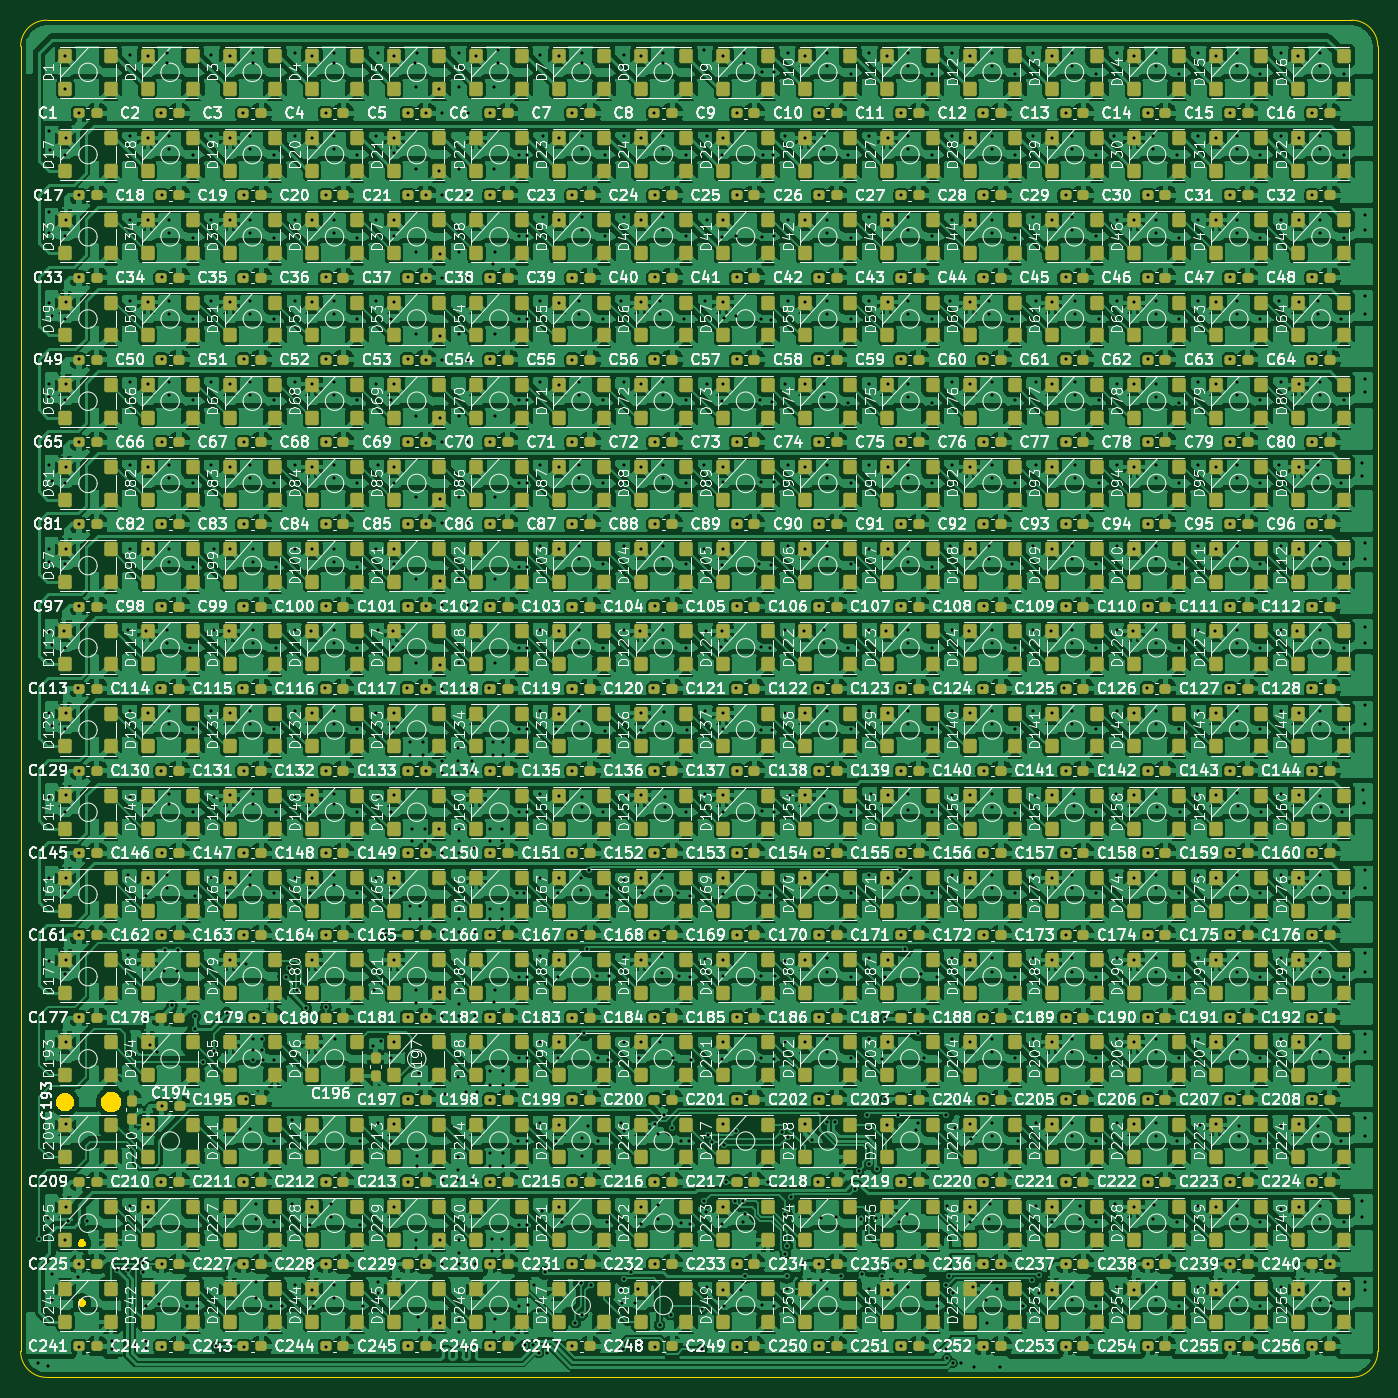
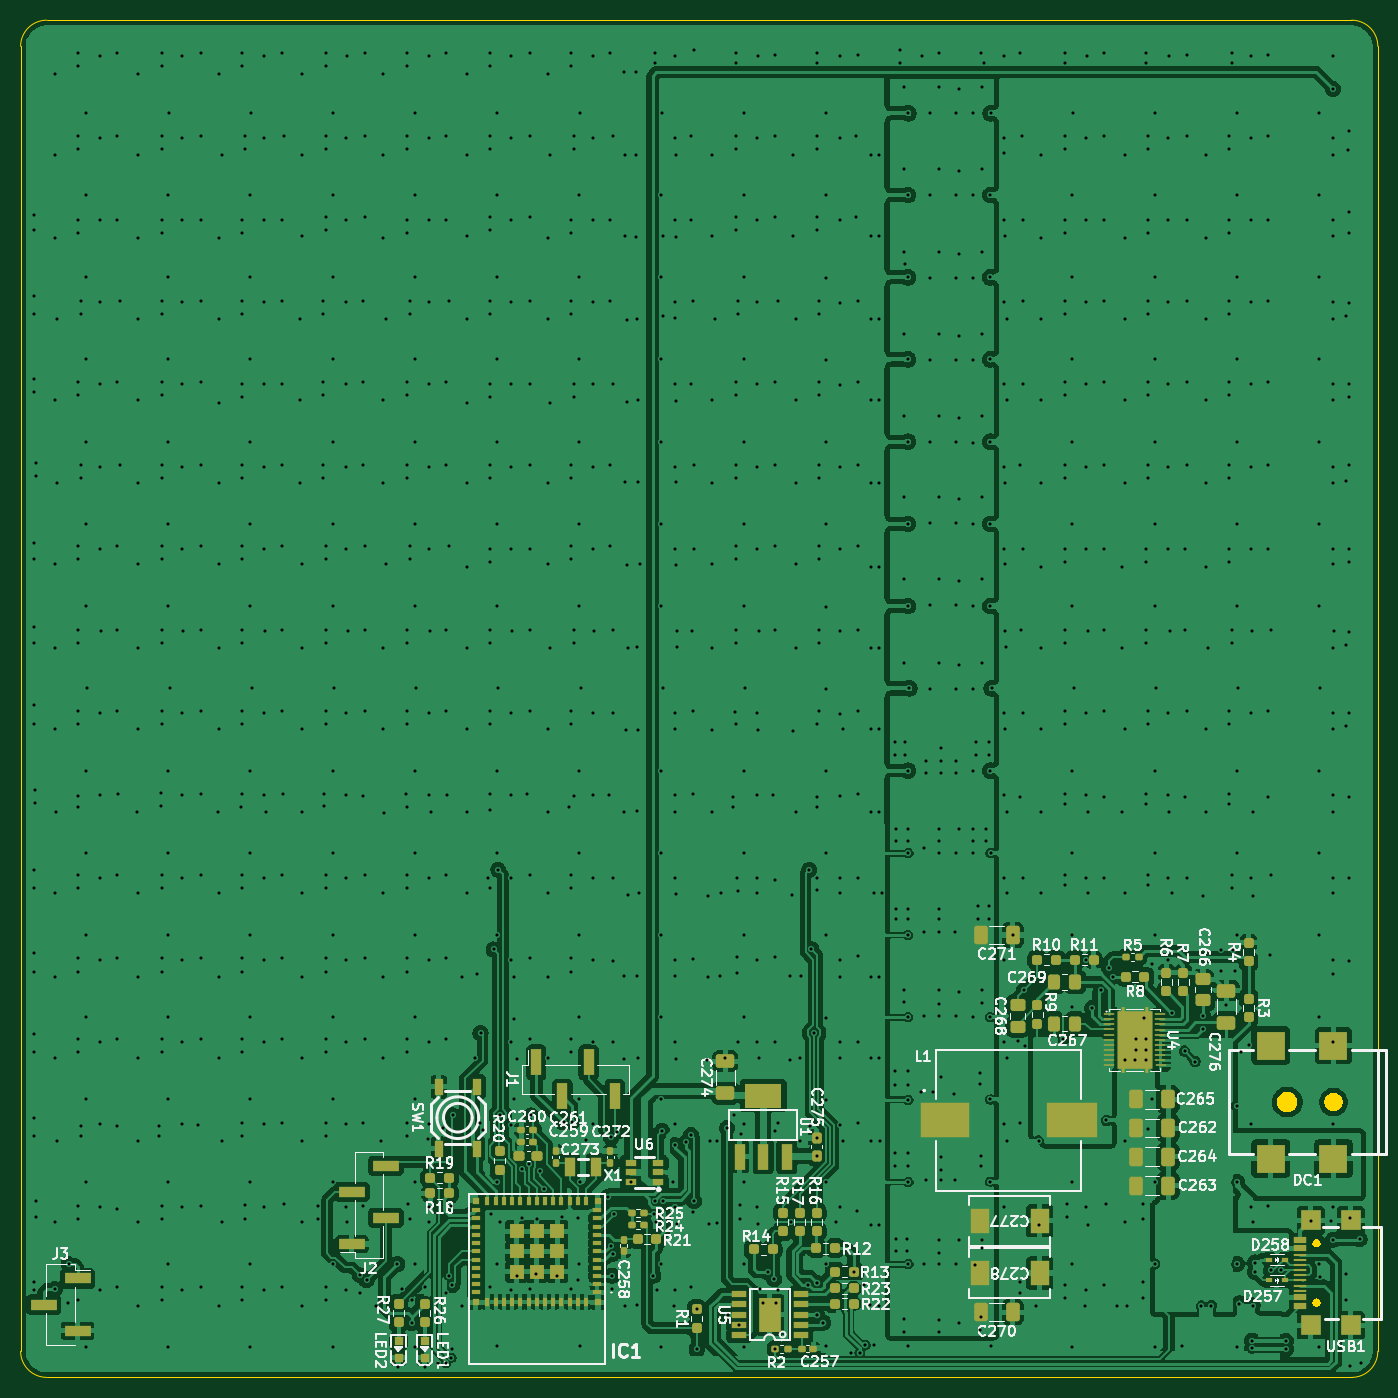
Circuit board: 9 layer files. Board 132.1 x 132.1 mm.
- bottom_copper: led_matrix-CuBottom.gbr (421573 bytes)
- top_copper: led_matrix-CuTop.gbr (2226696 bytes)
- outline: led_matrix-EdgeCuts.gbr (4217 bytes)
- bottom_mask: led_matrix-MaskBottom.gbr (11785 bytes)
- top_mask: led_matrix-MaskTop.gbr (50794 bytes)
- drill: led_matrix-NPTH.drl (265 bytes)
- drill: led_matrix-PTH.drl (23156 bytes)
- bottom_silk: led_matrix-SilkBottom.gbr (145720 bytes)
- top_silk: led_matrix-SilkTop.gbr (1326901 bytes)

=== bottom_copper: led_matrix-CuBottom.gbr (421573 bytes, source omitted) ===
=== top_copper: led_matrix-CuTop.gbr (2226696 bytes, source omitted) ===
=== outline: led_matrix-EdgeCuts.gbr ===
%TF.GenerationSoftware,KiCad,Pcbnew,9.0.2*%
%TF.CreationDate,2025-08-05T20:22:49-05:00*%
%TF.ProjectId,led_matrix,6c65645f-6d61-4747-9269-782e6b696361,rev?*%
%TF.SameCoordinates,Original*%
%TF.FileFunction,Profile,NP*%
%FSLAX46Y46*%
G04 Gerber Fmt 4.6, Leading zero omitted, Abs format (unit mm)*
G04 Created by KiCad (PCBNEW 9.0.2) date 2025-08-05 20:22:49*
%MOMM*%
%LPD*%
G01*
G04 APERTURE LIST*
%TA.AperFunction,Profile*%
%ADD10C,0.050000*%
%TD*%
%TA.AperFunction,Profile*%
%ADD11C,0.000000*%
%TD*%
G04 APERTURE END LIST*
D10*
X46990000Y-27940000D02*
X173990000Y-27940000D01*
X44450000Y-30480000D02*
G75*
G02*
X46990000Y-27940000I2540000J0D01*
G01*
X176530000Y-157480000D02*
G75*
G02*
X173990000Y-160020000I-2540000J0D01*
G01*
X173990000Y-27940000D02*
G75*
G02*
X176530000Y-30480000I0J-2540000D01*
G01*
X44450000Y-157480000D02*
X44450000Y-30480000D01*
X46990000Y-160020000D02*
G75*
G02*
X44450000Y-157480000I0J2540000D01*
G01*
X176530000Y-30480000D02*
X176530000Y-157480000D01*
X173990000Y-160020000D02*
X46990000Y-160020000D01*
D11*
%TA.AperFunction,Profile*%
%TO.C,DC1*%
G36*
X49025256Y-132362254D02*
G01*
X49188257Y-132429771D01*
X49334954Y-132527791D01*
X49459709Y-132652546D01*
X49557729Y-132799243D01*
X49625246Y-132962244D01*
X49659666Y-133135285D01*
X49659666Y-133311715D01*
X49625246Y-133484756D01*
X49557729Y-133647757D01*
X49459709Y-133794454D01*
X49334954Y-133919209D01*
X49188257Y-134017229D01*
X49025256Y-134084746D01*
X48852215Y-134119166D01*
X48675785Y-134119166D01*
X48502744Y-134084746D01*
X48339743Y-134017229D01*
X48193046Y-133919209D01*
X48068291Y-133794454D01*
X47970271Y-133647757D01*
X47902754Y-133484756D01*
X47868334Y-133311715D01*
X47868334Y-133135285D01*
X47902754Y-132962244D01*
X47970271Y-132799243D01*
X48068291Y-132652546D01*
X48193046Y-132527791D01*
X48339743Y-132429771D01*
X48502744Y-132362254D01*
X48675785Y-132327834D01*
X48852215Y-132327834D01*
X49025256Y-132362254D01*
G37*
%TD.AperFunction*%
%TA.AperFunction,Profile*%
G36*
X53554285Y-132266560D02*
G01*
X53735397Y-132341579D01*
X53898393Y-132450490D01*
X54037010Y-132589107D01*
X54145921Y-132752103D01*
X54220940Y-132933215D01*
X54259185Y-133125483D01*
X54259185Y-133321517D01*
X54220940Y-133513785D01*
X54145921Y-133694897D01*
X54037010Y-133857893D01*
X53898393Y-133996510D01*
X53735397Y-134105421D01*
X53554285Y-134180440D01*
X53362017Y-134218685D01*
X53165983Y-134218685D01*
X52973715Y-134180440D01*
X52792603Y-134105421D01*
X52629607Y-133996510D01*
X52490990Y-133857893D01*
X52382079Y-133694897D01*
X52307060Y-133513785D01*
X52268815Y-133321517D01*
X52268815Y-133125483D01*
X52307060Y-132933215D01*
X52382079Y-132752103D01*
X52490990Y-132589107D01*
X52629607Y-132450490D01*
X52792603Y-132341579D01*
X52973715Y-132266560D01*
X53165983Y-132228315D01*
X53362017Y-132228315D01*
X53554285Y-132266560D01*
G37*
%TD.AperFunction*%
%TA.AperFunction,Profile*%
%TO.C,USB1*%
G36*
X50573073Y-146580448D02*
G01*
X50663505Y-146632659D01*
X50737341Y-146706495D01*
X50789552Y-146796927D01*
X50816578Y-146897790D01*
X50816578Y-147002210D01*
X50789552Y-147103073D01*
X50737341Y-147193505D01*
X50663505Y-147267341D01*
X50573073Y-147319552D01*
X50472210Y-147346578D01*
X50367790Y-147346578D01*
X50266927Y-147319552D01*
X50176495Y-147267341D01*
X50102659Y-147193505D01*
X50050448Y-147103073D01*
X50023422Y-147002210D01*
X50023422Y-146897790D01*
X50050448Y-146796927D01*
X50102659Y-146706495D01*
X50176495Y-146632659D01*
X50266927Y-146580448D01*
X50367790Y-146553422D01*
X50472210Y-146553422D01*
X50573073Y-146580448D01*
G37*
%TD.AperFunction*%
%TA.AperFunction,Profile*%
G36*
X50573073Y-152360448D02*
G01*
X50663505Y-152412659D01*
X50737341Y-152486495D01*
X50789552Y-152576927D01*
X50816578Y-152677790D01*
X50816578Y-152782210D01*
X50789552Y-152883073D01*
X50737341Y-152973505D01*
X50663505Y-153047341D01*
X50573073Y-153099552D01*
X50472210Y-153126578D01*
X50367790Y-153126578D01*
X50266927Y-153099552D01*
X50176495Y-153047341D01*
X50102659Y-152973505D01*
X50050448Y-152883073D01*
X50023422Y-152782210D01*
X50023422Y-152677790D01*
X50050448Y-152576927D01*
X50102659Y-152486495D01*
X50176495Y-152412659D01*
X50266927Y-152360448D01*
X50367790Y-152333422D01*
X50472210Y-152333422D01*
X50573073Y-152360448D01*
G37*
%TD.AperFunction*%
%TD*%
M02*

=== bottom_mask: led_matrix-MaskBottom.gbr (11785 bytes, source omitted) ===
=== top_mask: led_matrix-MaskTop.gbr (50794 bytes, source omitted) ===
=== drill: led_matrix-NPTH.drl ===
M48
; DRILL file {KiCad 9.0.2} date 2025-08-05T20:22:49-0500
; FORMAT={-:-/ absolute / inch / decimal}
; #@! TF.CreationDate,2025-08-05T20:22:49-05:00
; #@! TF.GenerationSoftware,Kicad,Pcbnew,9.0.2
; #@! TF.FileFunction,NonPlated,1,2,NPTH
FMAT,2
INCH
%
G90
G05
M30

=== drill: led_matrix-PTH.drl (23156 bytes, source omitted) ===
=== bottom_silk: led_matrix-SilkBottom.gbr (145720 bytes, source omitted) ===
=== top_silk: led_matrix-SilkTop.gbr (1326901 bytes, source omitted) ===
